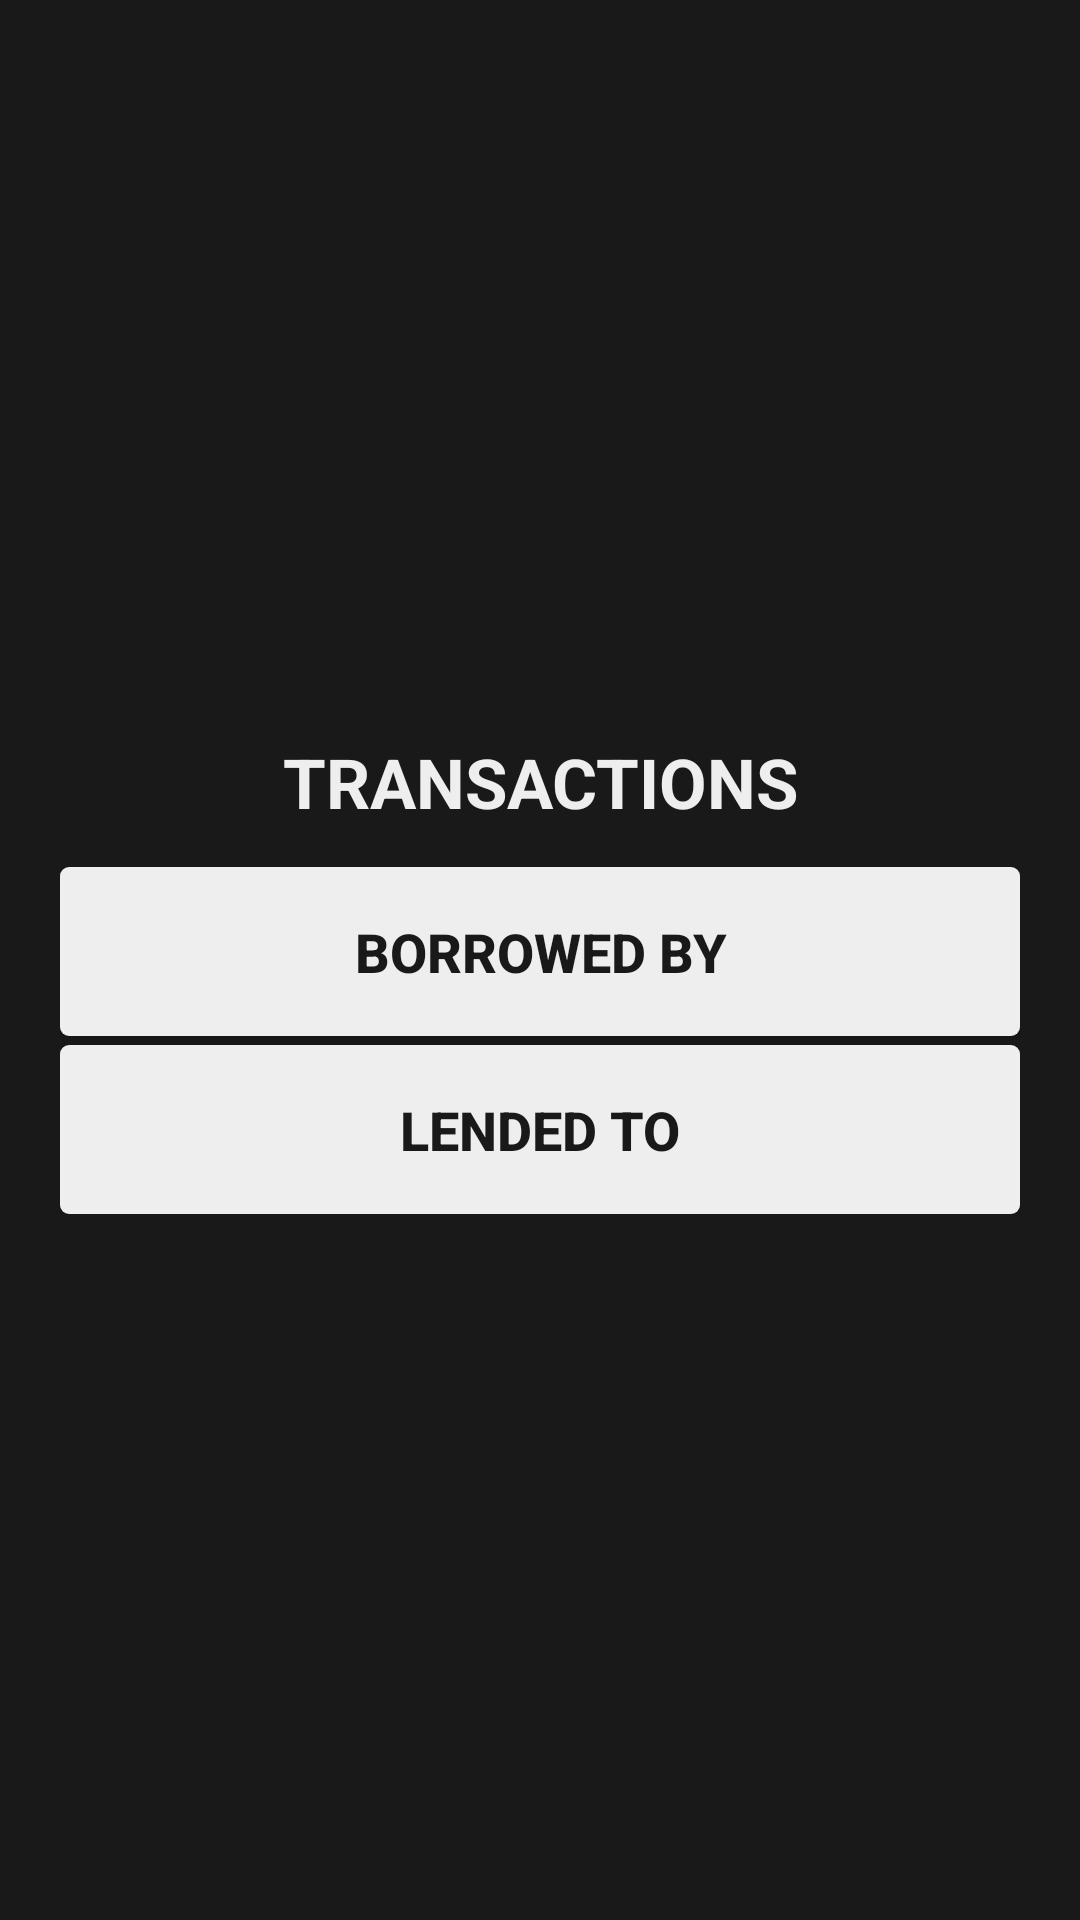

Here is an Android app screen rendered from its layout file. Give the layout XML and the strings, colors and styles it references.
<!-- AndroidManifest.xml: application theme AppTheme -->
<!-- res/layout/activity_history.xml -->
<?xml version="1.0" encoding="utf-8"?>
<RelativeLayout xmlns:android="http://schemas.android.com/apk/res/android"
    android:layout_width="fill_parent"
    android:layout_height="fill_parent"
    android:background="@color/background_color"
    android:padding="20dp" >

    <LinearLayout
        android:id="@+id/lend"
        android:layout_width="fill_parent"
        android:layout_height="wrap_content"
        android:layout_centerInParent="true"
        android:orientation="vertical" >

        <TextView
            android:layout_width="fill_parent"
            android:layout_height="wrap_content"
            android:gravity="center"
            android:padding="10dp"
            android:text="TRANSACTIONS"
            android:textColor="@color/white_greyish"
            android:textSize="23sp"
            android:textStyle="bold" />

        <Button
            android:id="@+id/view_senders"
            android:layout_width="fill_parent"
            android:layout_height="wrap_content"
            android:layout_marginTop="3dp"
            android:background="@drawable/loginbutton_selector"
            android:padding="16dp"
            android:text="Borrowed by"
            android:textColor="@color/background_color"
            android:textSize="18sp"
            android:textStyle="bold"
            android:onClick="viewSendersOnAction" />
        <Button
            android:id="@+id/view_receivers"
            android:layout_width="fill_parent"
            android:layout_height="wrap_content"
            android:layout_marginTop="3dp"
            android:background="@drawable/loginbutton_selector"
            android:padding="16dp"
            android:text="Lended to"
            android:textColor="@color/background_color"
            android:textSize="18sp"
            android:textStyle="bold"
            android:onClick="viewReceiversOnAction" />
    </LinearLayout>
</RelativeLayout>
<!-- resources referenced by this layout -->
<resources>
  <color name="background_color">#191919</color>
  <color name="white_greyish">#EEEEEE</color>
  <!-- drawable loginbutton_selector (drawable) -->
  <?xml version="1.0" encoding="utf-8"?>
  <selector xmlns:android="http://schemas.android.com/apk/res/android">
      <item android:state_pressed="true">
          <shape android:shape="rectangle">
              <corners android:radius="3dp" />
              <solid android:color="@color/button_selectorcolor" />
          </shape>
      </item>
      <item>
          <shape android:shape="rectangle">
              <corners android:radius="3dp" />
              <solid android:color="@color/white_greyish" />
          </shape>
      </item>
  </selector>
  <style name="AppTheme" parent="Theme.AppCompat.Light.DarkActionBar">
          <item name="colorPrimary">@color/colorPrimary</item>
          <item name="colorPrimaryDark">@color/colorPrimaryDark</item>
          <item name="colorAccent">@color/colorAccent</item>
          <item name="android:background">@color/background_color</item>
      </style>
  <color name="button_selectorcolor">#9E9E9E</color>
  <color name="colorPrimary">#3F51B5</color>
  <color name="colorPrimaryDark">#191919</color>
  <color name="colorAccent">#FF4081</color>
</resources>
